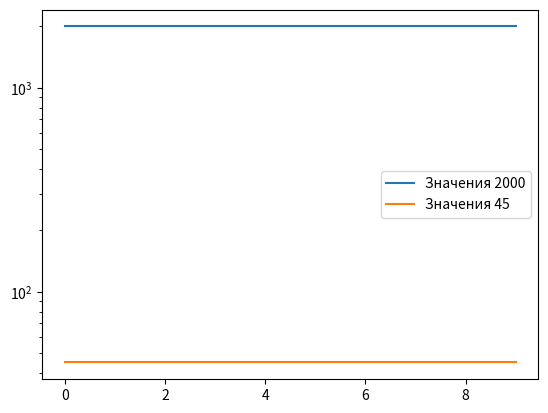

The matplotlib source for this figure:
# def sum_pairs(data):
#     """Суммирует пары элементов в списке."""
#     temp = []
#     for i in range(0, len(data), 2):
#         if i + 1 < len(data):  # Проверка на наличие следующего элемента
#             temp.append(data[i] + data[i + 1])
#         else:
#             temp.append(data[i])
#     print(f'temp len = {len(temp)}')
#     return temp
import copy
import matplotlib.pyplot as plt
import numpy as np
def delim_pairs(data):
    ''' Делит каждое значение '''
    temp = []
    for i in range(0 , len(data)):
        if i + 1 < len(data):
            temp.append(data[i] / 2)
        else:
            temp.append(data[i] / 2)
    return temp
def sum_pairs(data):
        """Суммирует пары элементов в списке."""
        temp = []
        for i in range(0, len(data), 6):
            if i + 5 < len(data):  # Проверка на наличие следующего элемента
                step_1 = data[i] + data[i + 1]
                step_2 = data[i + 2] + data[i + 3]
                step_3 = data[i + 4] + data[i + 5]
                # temp.append(data[i] + data[i + 1])
                temp.append(step_1)
                temp.append(step_2)
                temp.append(step_3)
            else:
                temp.append(data[i])
        return temp
# Основной код
data1 = [1, 2, 3, 4, 5, 6,7, 8, 9, 10, 11, 12,13, 14, 15, 16, 17, 18,19, 20, 21, 22, 23, 24,25, 26, 27, 28, 29, 30,31, 32, 33, 34, 35, 36,37, 38, 39, 40, 41, 42,43, 44, 45, 46, 47, 48, 100]

all_data = []
all_data.append(sum_pairs(data1))
print(all_data)
print('\n\n')
all_data.append(sum_pairs(all_data[0]))
print(all_data)
print('\n\n')
all_data.append(sum_pairs(all_data[1]))
print(all_data)
print('\n\n')
all_data.append(sum_pairs(all_data[2]))
print(all_data)
print('\n\n')
all_data.append(sum_pairs(all_data[3]))
print(all_data)
print('\n\n')
all_data.append(sum_pairs(all_data[4]))
print(all_data)
print('\n\n')
all_data.append(sum_pairs(all_data[5]))
print(all_data)
# count = 0
# all_data = [data1]
# print(f'index = {count}, lenght = {len(all_data)}')
# all_data.append(sum_pairs(data1))
# count +=1 
# print(f'index = {count}, lenght = {len(all_data)}')
# all_data.append(sum_pairs(all_data[count]))
# count +=1 
# print(f'index = {count}, lenght = {len(all_data)}')
# all_data.append(sum_pairs(all_data[count]))
# count +=1 
# print(f'index = {count}, lenght = {len(all_data)}')
# all_data.append(sum_pairs(all_data[count]))
# count +=1 
# all_data.append(sum_pairs(all_data[count]))
# print(f'index = {count}, lenght = {len(all_data)}')
# count +=1 
# all_data.append(sum_pairs(all_data[count]))
# print(f'index = {count}, lenght = {len(all_data)}')
# print(all_data)
# print(f'index = {count}, lenght = {len(all_data)}')
# all_data.pop()
# print(f'index = {count}, lenght = {len(all_data)}')
# count -= 1
# all_data.pop()
# print(f'index = {count}, lenght = {len(all_data)}')
# count -= 1
# all_data.pop()
# print(f'index = {count}, lenght = {len(all_data)}')
# count -= 1
# all_data.pop()
# print(f'index = {count}, lenght = {len(all_data)}')
# count -= 1
# all_data.pop()
# print(f'index = {count}, lenght = {len(all_data)}')
# count -= 1
# all_data.pop()
# print(f'index = {count}, lenght = {len(all_data)}')
# count -= 1
# all_data.pop()
# print(f'index = {count}, lenght = {len(all_data)}')
# print('\n\n')
# all_data.append(delim_pairs(data1))
# print(all_data)
print('\n\n')
a = [1,2,3]
b = a # ссылка на объект а
b.append(4)
print('a =',a)
b.pop()

b = copy.copy(a) # поверхностная копия
b.append(4)
print('a =',a)
print('b =',b)

a = [[1, 2], [3, 4]]
b = copy.deepcopy(a) # глубокая копия
b[0].append(5)
print('a =',a)
print('b =',b)

markers = (
    ('.', 'Точки'),
    (',', 'Пиксель'),
    ('o', 'Круг'),
    ('v', 'Треугольник вниз'),
    ('^', 'Треугольник вверх'),
    ('<', 'Треугольник влево'),
    ('>', 'Треугольник вправо'),
    ('1', 'tri_down'),
    ('2', 'tri_up'),
    ('3', 'tri_left'),
    ('4', 'tri_right'),
    ('8', 'Восьмиугольник'),
    ('s', 'Квадрат'),
    ('p', 'Пятиугольник'),
    ('P', 'Плюс залитый'),
    ('*', 'Звезда'),
    ('h', 'Шестиугольник 1'),
    ('H', 'Шестиугольник 2'),
    ('+', 'Плюс'),
    ('x', 'x'),
    ('X', 'x залитый'),
    ('D', 'Ромб'),
    ('d', 'Тонкий ромб'),
    ('|', 'Вертикальная линия'),
    ('_', 'Горизонтальная линия')
)
myid =[]
mymerker = []
mydistrip = []
for  marker, distrip in markers:
    #  myid.append(id)
     mymerker.append(marker)
     mydistrip.append(distrip)

# print(myid)
print(mymerker)
print(mydistrip)

for marker,dis in markers:
     if mydistrip[2] in dis:
          print(marker, dis)



# Пример данных
x = np.arange(10)
y1 = np.array([2000] * 10)
y2 = np.array([45] * 10)

plt.figure()
plt.plot(x, y1, label='Значения 2000')
plt.plot(x, y2, label='Значения 45')

# Установка логарифмической шкалы
plt.yscale('log')

plt.legend()
plt.show()

